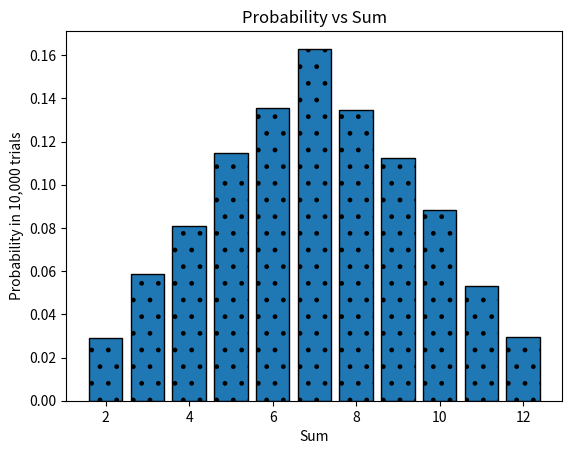

Reproduce this figure in Python.
import numpy as np
import matplotlib.pyplot as plt
import pandas as pd
import random 
l=[1,2,3,4,5,6]
data={'Sum' : [i for i in range(2,13)], 'Frequency':[0 for i in range(11)]}
res=pd.DataFrame(data)
for i in range(10000):
    ans1=random.choice(l)
    ans2=random.choice(l)
    val=ans1+ans2
    res.loc[res['Sum'] ==val , 'Frequency']+=1
print("the result of only sum and frequency is : \n",res)
res['Probability']=res['Frequency']/10000
print("the result of only sum,frequency and probability is : \n",res)

# plotting the graph of probability vs sum 
plt.title("Probability vs Sum")
plt.xlabel("Sum")
plt.ylabel("Probability in 10,000 trials")
plt.bar(res['Sum'],res['Probability'], edgecolor='black' ,hatch='.')
plt.show()